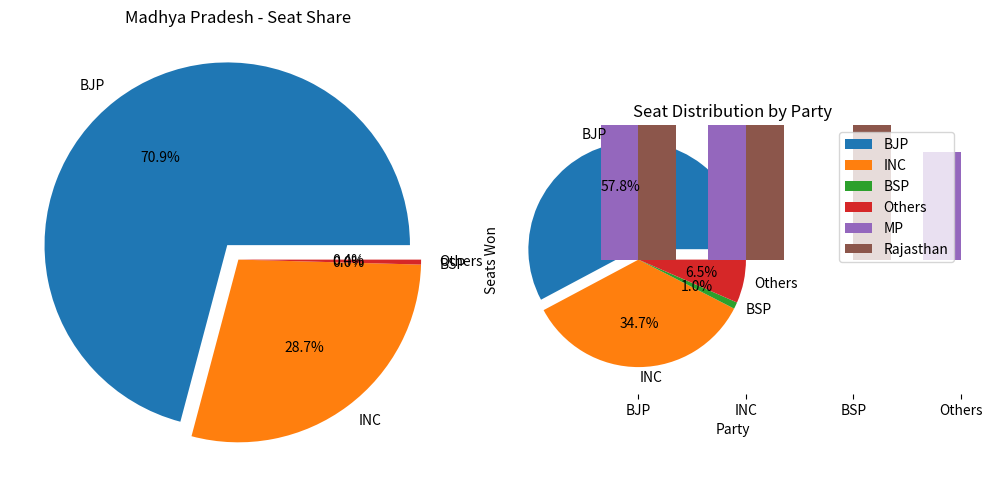

Generate this figure with matplotlib:
import matplotlib.pyplot as plt
import numpy as np

# Q1: Party-wise seat share (Assembly Elections 2023)

# Data
mp_results = {"BJP": 163, "INC": 66, "BSP": 0, "Others": 1}
rj_results = {"BJP": 115, "INC": 69, "BSP": 2, "Others": 13}

# Pie chart for Madhya Pradesh
plt.figure(figsize=(10, 5))
plt.subplot(1, 2, 1)
plt.pie(mp_results.values(), labels=mp_results.keys(), autopct='%1.1f%%', explode=[0.1 if v == max(mp_results.values()) else 0 for v in mp_results.values()])
plt.title("Madhya Pradesh - Seat Share")

# Pie chart for Rajasthan
plt.subplot(1, 2, 2)
plt.pie(rj_results.values(), labels=rj_results.keys(), autopct='%1.1f%%', explode=[0.1 if v == max(rj_results.values()) else 0 for v in rj_results.values()])
plt.title("Rajasthan - Seat Share")
plt.tight_layout()
plt.show()

# Bar chart for both states
states = ["MP", "Rajasthan"]
parties = list(mp_results.keys())
bar_width = 0.35
x = np.arange(len(parties))

mp_seats = list(mp_results.values())
rj_seats = list(rj_results.values())

plt.bar(x - bar_width / 2, mp_seats, bar_width, label="MP")
plt.bar(x + bar_width / 2, rj_seats, bar_width, label="Rajasthan")

plt.xticks(x, parties)
plt.xlabel("Party")
plt.ylabel("Seats Won")
plt.title("Seat Distribution by Party")
plt.legend()
plt.show()

# 2nd question
